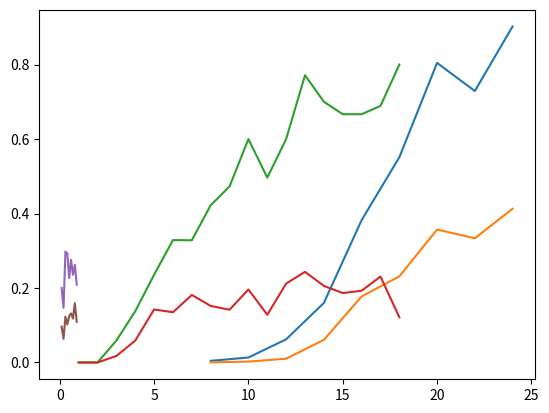

Write the Python code that produced this figure.
import math
import random

import numpy
from matplotlib import pyplot
from scipy.optimize import fmin_powell, least_squares

class Node():
    def __init__(self, true_position, calculated_position, level=None, heuristic =None):
        self.level = level
        self.calculated_position = calculated_position
        self.true_position = true_position
        self.heuristic = heuristic

class Simulator():
    def __init__(self,nodes, anchor_nodes, length, radio_range, noise ):
        self.noise = noise
        self.radio_range = radio_range
        self.length = length
        self.anchor_nodes = anchor_nodes
        self.n = nodes

        self.nodes = list()

        self.initialize_nodes(nodes, anchor_nodes, length)


    def initialize_nodes(self, n, anchor_nodes, length):
        for i in range(anchor_nodes):
            coordinates = self.random_coordinates(0, length)
            node = Node(coordinates, coordinates, 0)
            self.nodes.append(node)

        for i in range(n - anchor_nodes):
            coordinates = self.random_coordinates(0, length)
            node = Node(coordinates, (None, None), None)
            self.nodes.append(node)

    def random_coordinates(self, start, end):
        x = random.uniform(start,end)
        y = random.uniform(start,end)
        return x, y

    def run(self, iteration=0):
        for level in range(iteration):
            anchors = [item for item in self.nodes if item.level is not None and item.level <= level]
            for node in self.nodes:
                if node.level is None:
                    anchors_for_node = self.find_anchors_of(node, anchors)
                    if anchors_for_node.__len__() < 3:
                        continue

                    position = self._localize_node(node, anchors_for_node)
                    node.calculated_position = position[0], position[1]
                    node.level = level+1
                    node.heuristic = self.heuristic(node, anchors_for_node)

    def heuristic(self, node, anchors_for_node):
        raise NotImplemented

    def find_anchors_of(self, node, anchors):
        raise NotImplemented

    @staticmethod
    def calculate_distance(a, b):
        x1,y1 = a
        x2,y2 = b
        return math.sqrt( math.pow(x1-x2 ,2) + math.pow(y1 - y2, 2) )

    @staticmethod
    def distfunc(L, points):
        distsum = 0
        for c in points:
            dist = Simulator.calculate_distance((L[0], L[1]), (c[0], c[1])) - c[2]
            distsum += dist * dist
        return distsum

    def _localize_node(self,node, anchors):
        points  = list()
        for anchor in anchors:
            x, y = anchor.true_position
            distance = Simulator.calculate_distance(node.true_position, anchor.calculated_position)
            distance = distance + random.uniform(-distance*self.noise, distance*self.noise )
            points.append([x, y, distance])

        anchor =points[0]

        L = fmin_powell(Simulator.distfunc, numpy.array([anchor[0], anchor[1], 0]), args=(points,), xtol=0.01, ftol=0.01, disp=False)
        return L

    def metrics(self):
        localized_nodes = len([ node for node in self.nodes if node.level is not None ]) - self.anchor_nodes
        non_anchor_nodes = self.n - self.anchor_nodes
        localized_ratio = localized_nodes / non_anchor_nodes

        errors = [ self.calculate_distance(node.calculated_position, node.true_position)
                   for node in self.nodes if node.level is not None and node.level !=0 ]

        ale = sum(errors) / ((self.n - self.anchor_nodes) * self.radio_range )
        return localized_ratio, ale

class ClosestAnchorsSimulator(Simulator):
    def find_anchors_of(self, node, anchors):
        distances = list()
        for anchor in anchors:
            distance = self.calculate_distance(node.true_position, anchor.true_position)
            if distance > self.radio_range:
                continue
            distances.append((distance, anchor))
        distances = sorted(distances, key=lambda item: item[0])
        distances = distances[0:3]
        anchors = [ distance[1] for distance in distances ]
        return anchors

    def heuristic(self, node, anchors_for_node):
        return node.level

class MostRelevantAnchorsSimulator(Simulator):
    def initialize_nodes(self, n, anchor_nodes, length):
        super().initialize_nodes(n, anchor_nodes, length)
        for node in self.nodes:
            if node.level==0:
                node.heuristic=0

    def heuristic(self, node, anchors_for_node):
        return sum( [ anchors.heuristic for anchors in anchors_for_node] ) + 1

    def find_anchors_of(self, node, anchors):
        distances = list()
        for anchor in anchors:
            distance = self.calculate_distance(node.true_position, anchor.true_position)
            if distance > self.radio_range:
                continue
            distances.append((anchor.heuristic, anchor))
        distances = sorted(distances, key=lambda item: item[0])
        distances = distances[0:3]
        anchors = [ distance[1] for distance in distances ]
        return anchors


def metrics_extract(simulator_class, init_params, runparams):
    localization_ratio = list()
    ale_list = list()
    for i in range(15):
        simulator_object = simulator_class(*init_params)
        simulator_object.run(runparams)
        loc_ratio, ale = simulator_object.metrics()
        localization_ratio.append(loc_ratio)
        ale_list.append(ale)

    return numpy.mean(localization_ratio), numpy.mean(ale_list)

def non_iterative_by_R(N, n_anchors, L, noise_ratio):
    x = list()
    y = list()
    z = list()
    for R in range(8, 25, 2):
        x.append(R)
        loc_ratio, ale = metrics_extract(MostRelevantAnchorsSimulator, init_params=(N, n_anchors, L, R, noise_ratio),
                                         runparams=4)
        y.append(loc_ratio)
        z.append(ale)

    pyplot.plot(x, y)
    pyplot.plot(x, z)
    pyplot.show()

def non_iterative_by_f(N, L, noise_ratio, R):
    x = list()
    y = list()
    z = list()
    for n_anchors in range(1, N-1, 1):
        x.append(n_anchors)
        loc_ratio, ale = metrics_extract(MostRelevantAnchorsSimulator, init_params=(N, n_anchors, L, R, noise_ratio),
                                         runparams=4)
        y.append(loc_ratio)
        z.append(ale)

    pyplot.plot(x, y)
    pyplot.plot(x, z)
    pyplot.show()

def non_iterative_by_noise(N, n_anchors, L, R):
    x = list()
    y = list()
    z = list()
    for noise_ratio in range(1, 10, 1):
        x.append(noise_ratio/10.0)
        loc_ratio, ale = metrics_extract(MostRelevantAnchorsSimulator, init_params=(N, n_anchors, L, R, noise_ratio/10.0),
                                         runparams=4)
        y.append(loc_ratio)
        z.append(ale)

    pyplot.plot(x, y)
    pyplot.plot(x, z)
    pyplot.show()

if __name__ == '__main__':
    errors = list()
    N = 20
    n_anchors = 5
    L = 50
    noise_ratio = 0.3
    R = 15

    non_iterative_by_R(N, n_anchors, L, noise_ratio)
    non_iterative_by_f(N, L, noise_ratio, R)
    non_iterative_by_noise(N, n_anchors, L, R)

